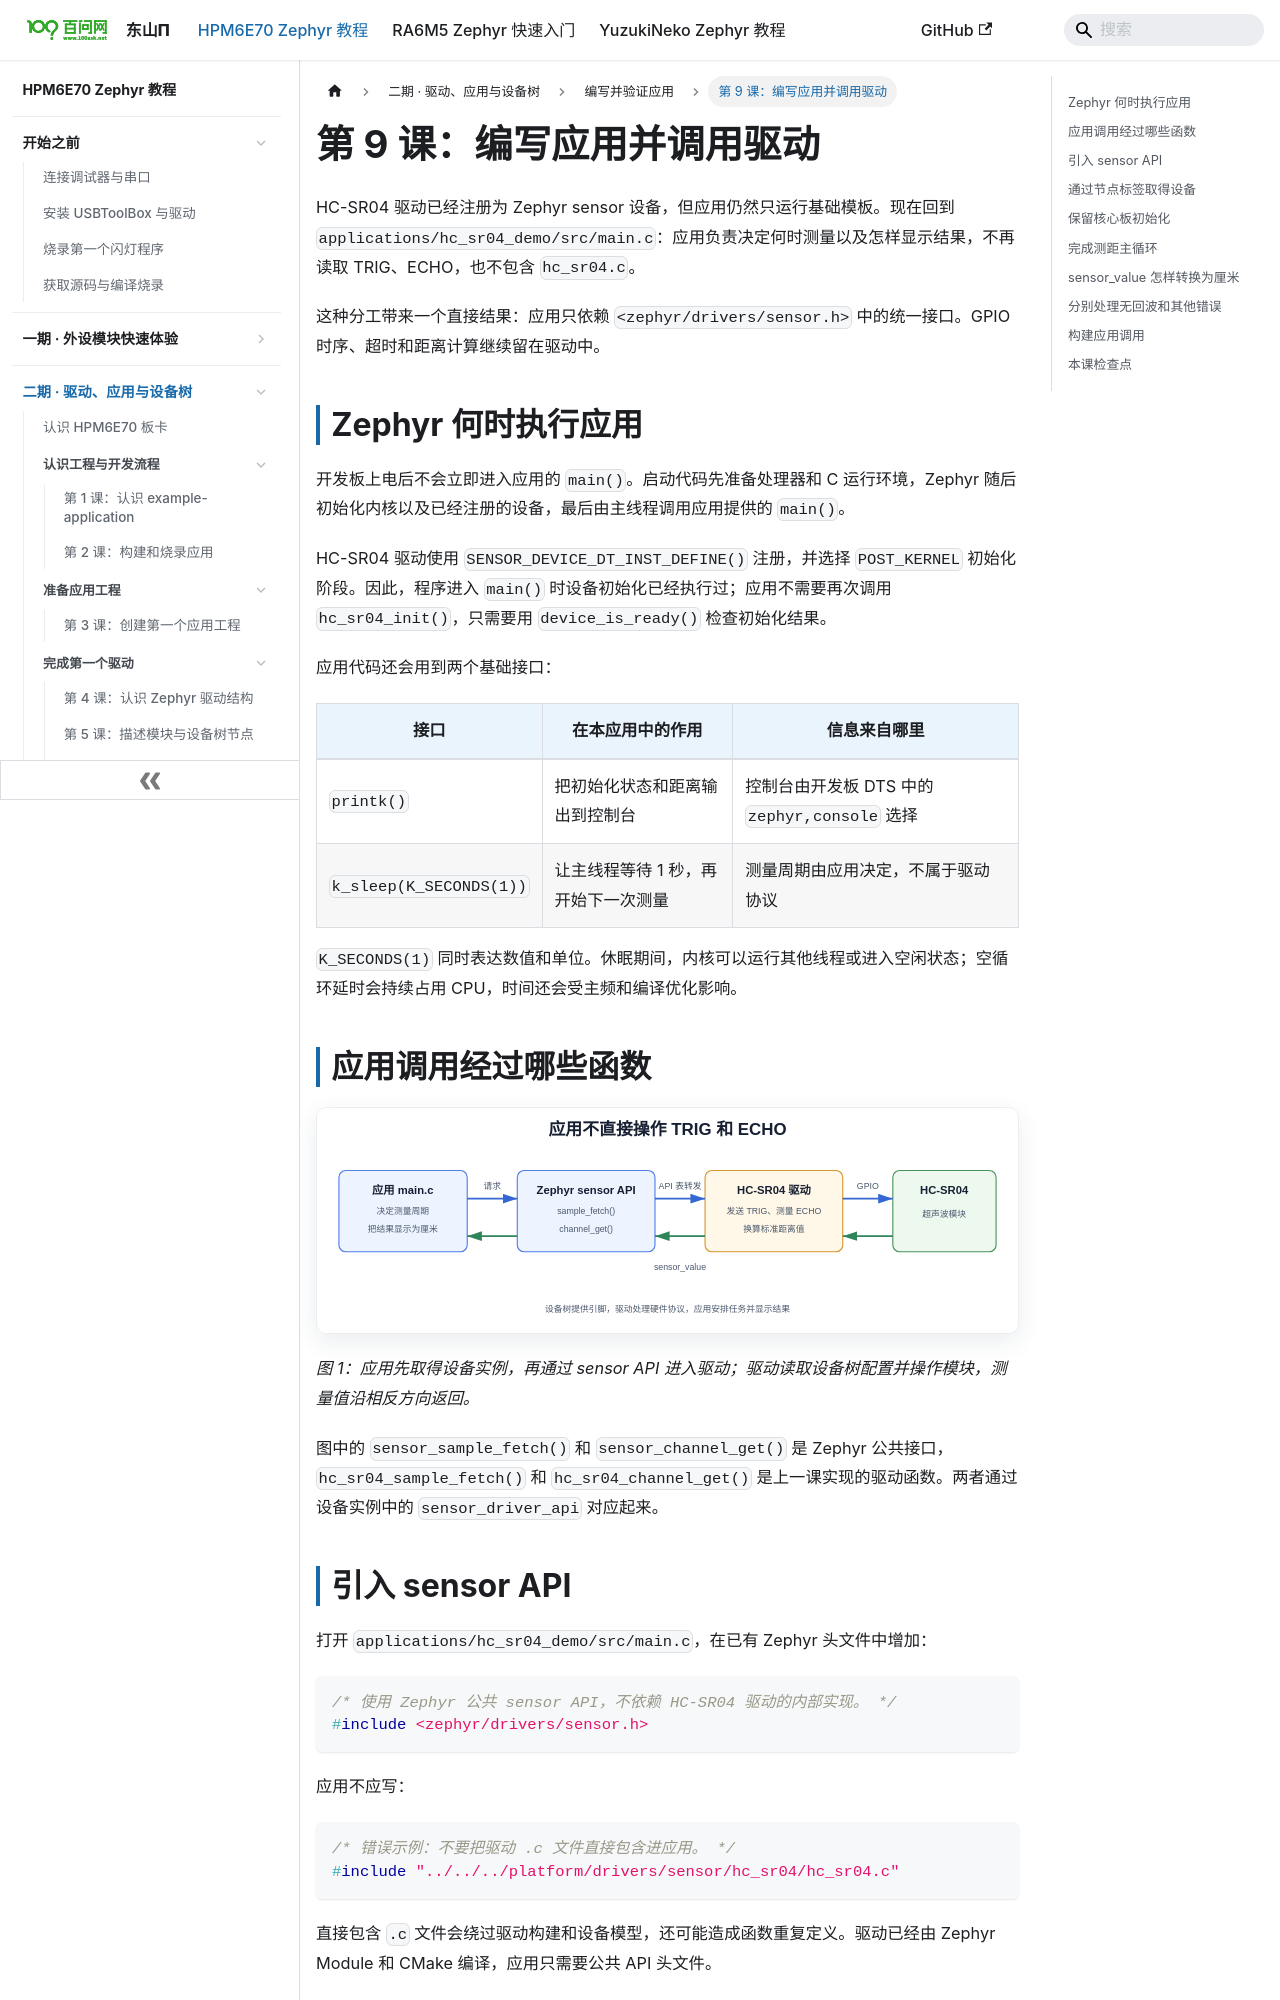

repository: 100askTeam/zephyr-docs · page: docs/p2-09-从应用调用驱动/index.html · generator: docusaurus

---
title: 第 9 课：编写应用并调用驱动
---

# 第 9 课：编写应用并调用驱动

HC-SR04 驱动已经注册为 Zephyr sensor 设备，但应用仍然只运行基础模板。现在回到 `applications/hc_sr04_demo/src/main.c`：应用负责决定何时测量以及怎样显示结果，不再读取 TRIG、ECHO，也不包含 `hc_sr04.c`。

这种分工带来一个直接结果：应用只依赖 `<zephyr/drivers/sensor.h>` 中的统一接口。GPIO 时序、超时和距离计算继续留在驱动中。

## Zephyr 何时执行应用

开发板上电后不会立即进入应用的 `main()`。启动代码先准备处理器和 C 运行环境，Zephyr 随后初始化内核以及已经注册的设备，最后由主线程调用应用提供的 `main()`。

HC-SR04 驱动使用 `SENSOR_DEVICE_DT_INST_DEFINE()` 注册，并选择 `POST_KERNEL` 初始化阶段。因此，程序进入 `main()` 时设备初始化已经执行过；应用不需要再次调用 `hc_sr04_init()`，只需要用 `device_is_ready()` 检查初始化结果。

应用代码还会用到两个基础接口：

| 接口 | 在本应用中的作用 | 信息来自哪里 |
| --- | --- | --- |
| `printk()` | 把初始化状态和距离输出到控制台 | 控制台由开发板 DTS 中的 `zephyr,console` 选择 |
| `k_sleep(K_SECONDS(1))` | 让主线程等待 1 秒，再开始下一次测量 | 测量周期由应用决定，不属于驱动协议 |

`K_SECONDS(1)` 同时表达数值和单位。休眠期间，内核可以运行其他线程或进入空闲状态；空循环延时会持续占用 CPU，时间还会受主频和编译优化影响。

## 应用调用经过哪些函数

![应用通过 sensor API 调用 HC-SR04 驱动](./images/hc-sr04-call-flow.svg)

*图 1：应用先取得设备实例，再通过 sensor API 进入驱动；驱动读取设备树配置并操作模块，测量值沿相反方向返回。*

图中的 `sensor_sample_fetch()` 和 `sensor_channel_get()` 是 Zephyr 公共接口，`hc_sr04_sample_fetch()` 和 `hc_sr04_channel_get()` 是上一课实现的驱动函数。两者通过设备实例中的 `sensor_driver_api` 对应起来。

## 引入 sensor API

打开 `applications/hc_sr04_demo/src/main.c`，在已有 Zephyr 头文件中增加：

```c
/* 使用 Zephyr 公共 sensor API，不依赖 HC-SR04 驱动的内部实现。 */
#include <zephyr/drivers/sensor.h>
```

应用不应写：

```c
/* 错误示例：不要把驱动 .c 文件直接包含进应用。 */
#include "../../../platform/drivers/sensor/hc_sr04/hc_sr04.c"
```

直接包含 `.c` 文件会绕过驱动构建和设备模型，还可能造成函数重复定义。驱动已经由 Zephyr Module 和 CMake 编译，应用只需要公共 API 头文件。
